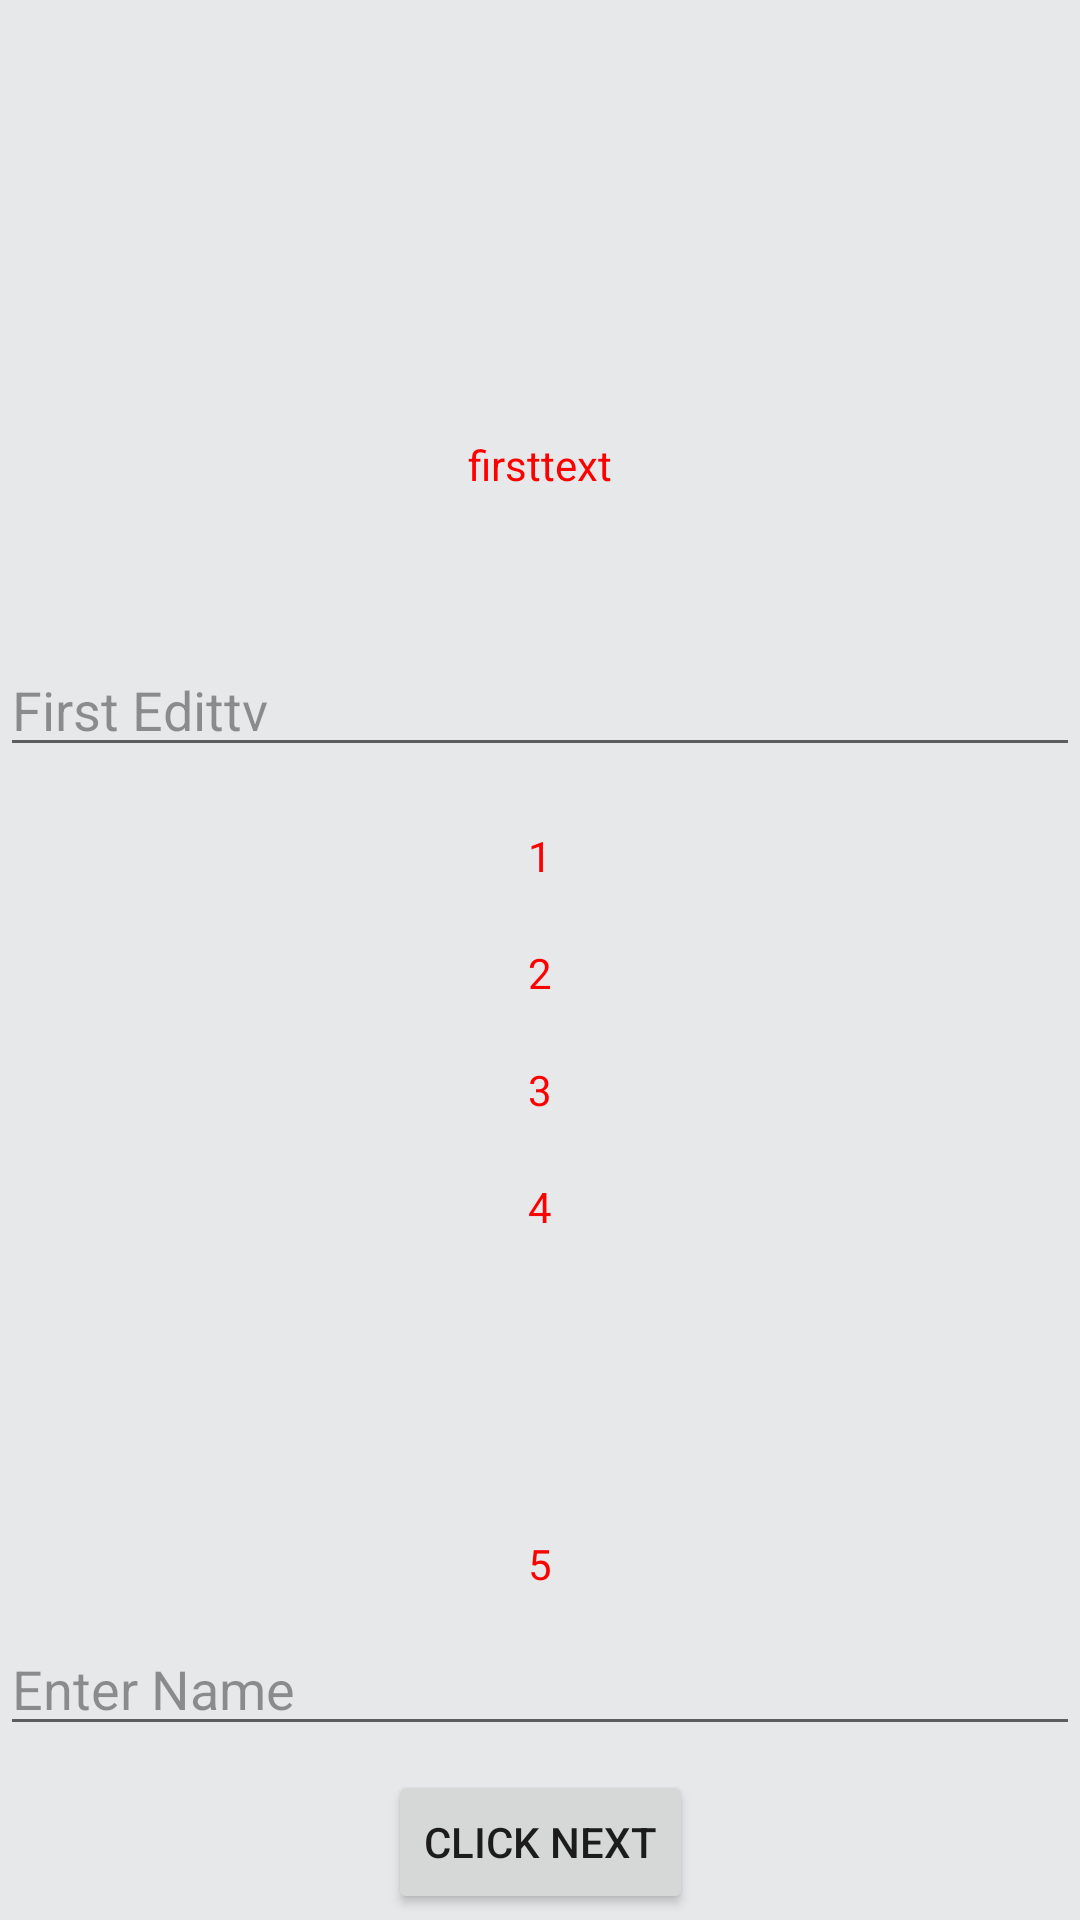

Reconstruct the res/layout file that produces this screen, plus the resources it refers to.
<!-- AndroidManifest.xml: application theme AppTheme -->
<!-- res/layout/activity_keyboard_issues.xml -->
<?xml version="1.0" encoding="utf-8"?>
<android.support.constraint.ConstraintLayout xmlns:android="http://schemas.android.com/apk/res/android"
                                             xmlns:app="http://schemas.android.com/apk/res-auto"
                                             xmlns:tools="http://schemas.android.com/tools"
                                             android:layout_width="match_parent"
                                             android:layout_height="match_parent"
                                             android:background="@color/light_gray"
                                             tools:context=".animations.TransitionFirstFragment">

    <TextView android:id="@+id/align_firsttv"
        android:layout_width="wrap_content"
        android:layout_height="wrap_content"
        android:textColor="@color/red"
        android:textSize="14sp"
        app:layout_constraintLeft_toLeftOf="parent"
        app:layout_constraintRight_toRightOf="parent"
              app:layout_constraintBottom_toTopOf="@+id/firstEt"
              android:layout_marginBottom="50dp"
        android:text="firsttext"
        />
    <EditText
        android:id="@+id/firstEt"
        android:layout_width="0dp"
        android:layout_height="wrap_content"
        android:layout_marginTop="8dp"
        android:hint="First Edittv"
        android:lines="1"
        android:maxLength="20"
        android:singleLine="true"
        android:textColor="#000000"
        android:textColorHint="#66000000"
        app:layout_constraintBottom_toTopOf="@+id/align_1"
        android:layout_marginBottom="20dp"
        app:layout_constraintLeft_toLeftOf="parent"
        app:layout_constraintRight_toRightOf="parent"
        />

    <TextView android:id="@+id/align_1"
        android:layout_width="wrap_content"
        android:layout_height="wrap_content"
        android:textColor="@color/red"
        android:textSize="14sp"
        app:layout_constraintLeft_toLeftOf="parent"
        app:layout_constraintRight_toRightOf="parent"
        app:layout_constraintBottom_toTopOf="@+id/align_2"
        android:text="1"
        android:layout_marginBottom="20dp"
        />
    <TextView android:id="@+id/align_2"
        android:layout_width="wrap_content"
        android:layout_height="wrap_content"
        android:textColor="@color/red"
        android:textSize="14sp"
        app:layout_constraintLeft_toLeftOf="parent"
        app:layout_constraintRight_toRightOf="parent"
        app:layout_constraintBottom_toTopOf="@+id/align_3"
        android:text="2"
        android:layout_marginBottom="20dp"
        />
    <TextView android:id="@+id/align_3"
        android:layout_width="wrap_content"
        android:layout_height="wrap_content"
        android:textColor="@color/red"
        android:textSize="14sp"
        app:layout_constraintLeft_toLeftOf="parent"
        app:layout_constraintRight_toRightOf="parent"
        app:layout_constraintBottom_toTopOf="@+id/align_4"
        android:text="3"
        android:layout_marginBottom="20dp"
        />
    <TextView android:id="@+id/align_4"
        android:layout_width="wrap_content"
        android:layout_height="wrap_content"
        android:textColor="@color/red"
        android:textSize="14sp"
        app:layout_constraintLeft_toLeftOf="parent"
        app:layout_constraintRight_toRightOf="parent"
        app:layout_constraintBottom_toTopOf="@+id/align_5"
        android:text="4"
        android:layout_marginBottom="100dp"
        />
    <TextView android:id="@+id/align_5"
        android:layout_width="wrap_content"
        android:layout_height="wrap_content"
        android:textColor="@color/red"
        android:textSize="14sp"
        app:layout_constraintLeft_toLeftOf="parent"
        app:layout_constraintRight_toRightOf="parent"
        app:layout_constraintBottom_toTopOf="@+id/lastEt"
        android:text="5"
        android:layout_marginBottom="10dp"
        />


    <EditText
        android:id="@+id/lastEt"
        android:layout_width="0dp"
        android:layout_height="wrap_content"
        android:layout_marginTop="50dp"
        android:layout_marginBottom="8dp"
        android:hint="Enter Name"
        android:lines="1"
        android:maxLength="20"
        android:singleLine="true"
        android:textColor="#000000"
        android:textColorHint="#66000000"
        app:layout_constraintBottom_toTopOf="@+id/nextBtnn"
        app:layout_constraintLeft_toLeftOf="parent"
        app:layout_constraintRight_toRightOf="parent"
        />

    <Button
        android:id="@+id/nextBtnn"
        android:layout_width="wrap_content"
        android:layout_height="wrap_content"
        android:layout_marginBottom="2dp"
        android:text="click next"
        app:layout_constraintBottom_toBottomOf="parent"
        app:layout_constraintLeft_toLeftOf="parent"
        app:layout_constraintRight_toRightOf="parent"
        />

</android.support.constraint.ConstraintLayout>
<!-- resources referenced by this layout -->
<resources>
  <color name="light_gray">#e7e8e9</color>
  <color name="red">#ff0000</color>
  <style name="AppTheme" parent="Theme.AppCompat.Light.DarkActionBar">
          
          <item name="colorPrimary">@color/colorPrimary</item>
          <item name="colorPrimaryDark">@color/colorPrimaryDark</item>
          <item name="colorAccent">@color/colorAccent</item>
      </style>
  <color name="colorPrimary">#3F51B5</color>
  <color name="colorPrimaryDark">#303F9F</color>
  <color name="colorAccent">#FF4081</color>
</resources>
